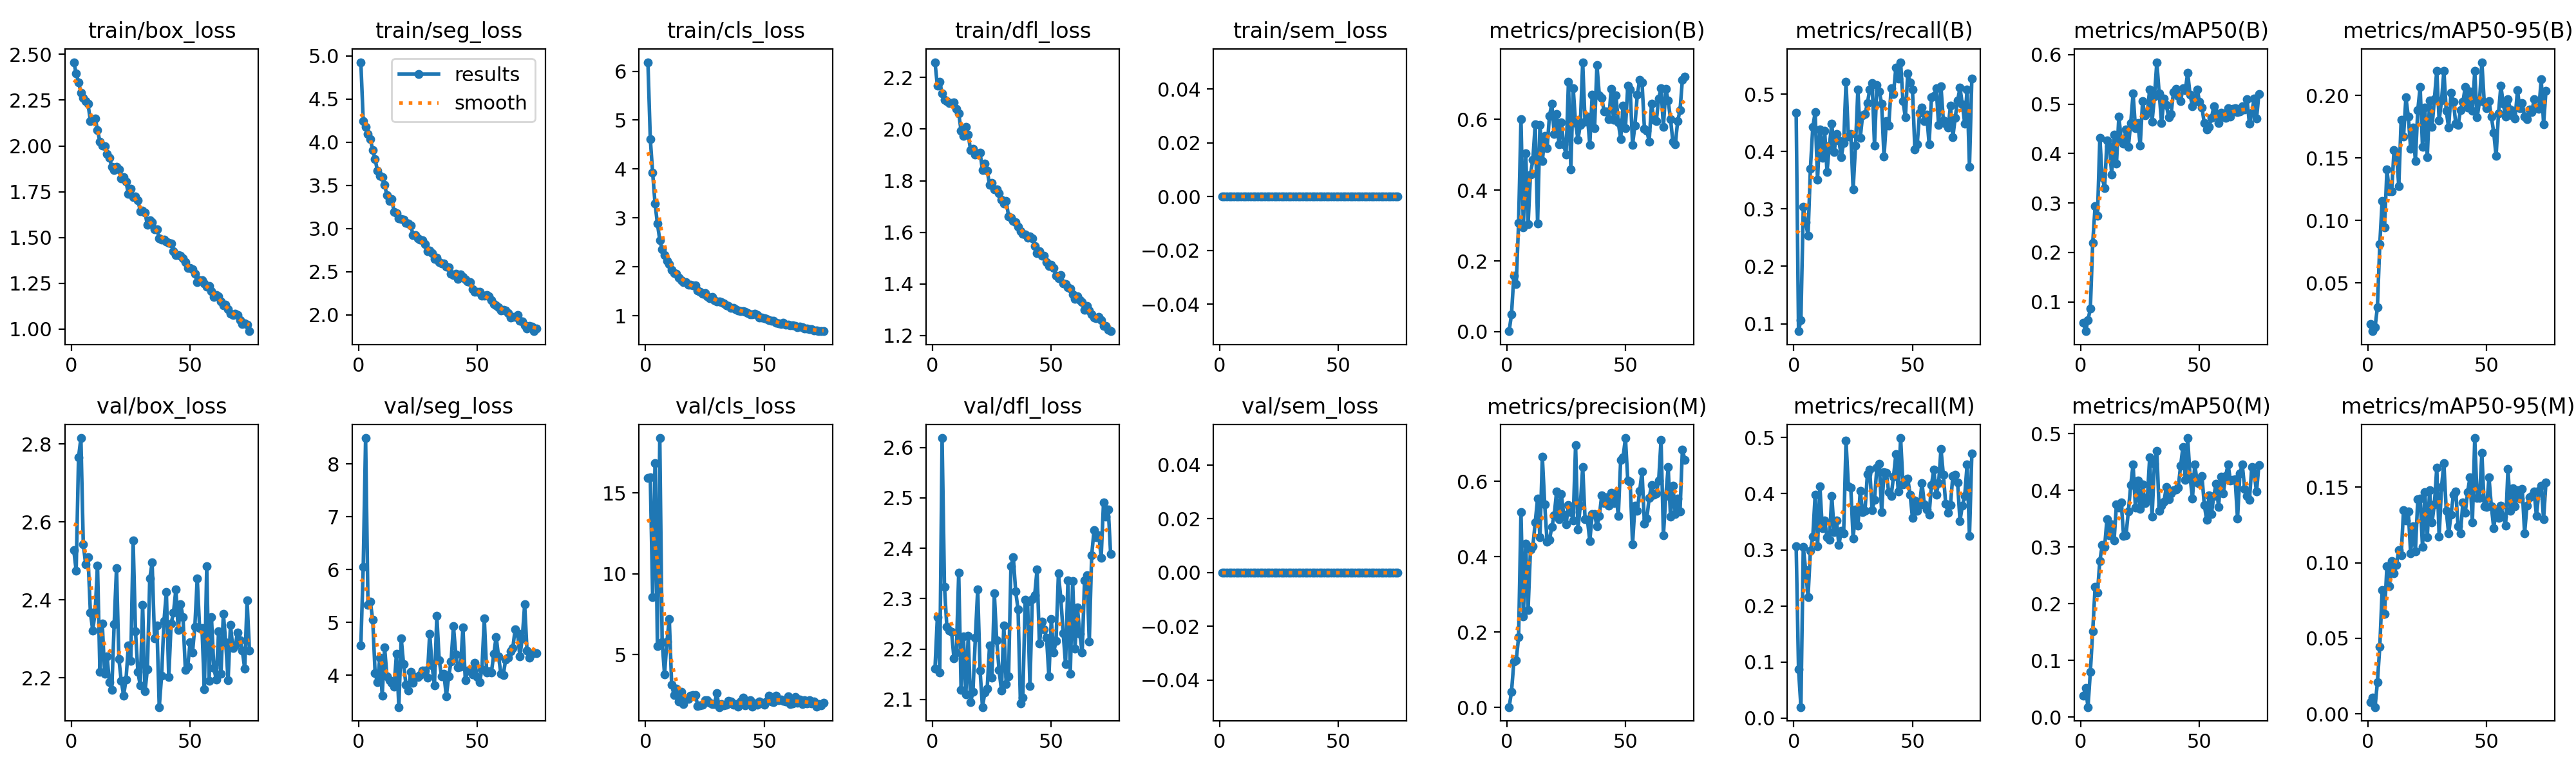

The file beside this chart, header and first rows:
epoch, time, train/box_loss, train/seg_loss, train/cls_loss, train/dfl_loss, train/sem_loss, metrics/precision(B), metrics/recall(B), metrics/mAP50(B), metrics/mAP50-95(B), metrics/precision(M), metrics/recall(M), metrics/mAP50(M), metrics/mAP50-95(M), val/box_loss, val/seg_loss, val/cls_loss, val/dfl_loss, val/sem_loss, lr/pg0, lr/pg1, lr/pg2
1, 69.48, 2.457, 4.928, 6.184, 2.259, 0, 0.00144, 0.4674, 0.0582, 0.01732, 0.00092, 0.3059, 0.03819, 0.00749, 2.528, 4.564, 15.91, 2.161, 0, 0.0005459, 0.0005459, 0.0005459
2, 112.6, 2.396, 4.246, 4.617, 2.169, 0, 0.04858, 0.08696, 0.04074, 0.01149, 0.04069, 0.08696, 0.05146, 0.01056, 2.475, 6.051, 15.97, 2.263, 0, 0.001091, 0.001091, 0.001091
3, 154.7, 2.348, 4.177, 3.921, 2.183, 0, 0.1581, 0.1067, 0.06294, 0.01447, 0.121, 0.0198, 0.01792, 0.00442, 2.766, 8.493, 8.552, 2.154, 0, 0.001624, 0.001624, 0.001624
4, 197.7, 2.292, 4.094, 3.293, 2.138, 0, 0.1349, 0.3032, 0.08672, 0.0308, 0.1253, 0.3051, 0.08011, 0.02102, 2.815, 5.332, 16.85, 2.619, 0, 0.001617, 0.001617, 0.001617
5, 239.7, 2.261, 4.036, 2.881, 2.113, 0, 0.3077, 0.2764, 0.2193, 0.08117, 0.1863, 0.2636, 0.1516, 0.04432, 2.543, 5.391, 5.536, 2.323, 0, 0.001601, 0.001601, 0.001601
6, 281.3, 2.244, 3.912, 2.548, 2.11, 0, 0.5997, 0.2535, 0.2936, 0.1156, 0.5181, 0.216, 0.2295, 0.08188, 2.491, 5.053, 18.4, 2.244, 0, 0.001584, 0.001584, 0.001584
7, 323.3, 2.229, 3.805, 2.352, 2.102, 0, 0.294, 0.3703, 0.2738, 0.09429, 0.2411, 0.2981, 0.2199, 0.06629, 2.51, 4.044, 5.778, 2.237, 0, 0.001568, 0.001568, 0.001568
8, 364, 2.136, 3.668, 2.24, 2.1, 0, 0.5034, 0.4425, 0.4313, 0.1408, 0.4336, 0.3233, 0.2757, 0.09787, 2.367, 3.866, 3.783, 2.234, 0, 0.001551, 0.001551, 0.001551
9, 405.2, 2.144, 3.611, 2.115, 2.103, 0, 0.3034, 0.4682, 0.3519, 0.1234, 0.2582, 0.3979, 0.3033, 0.08432, 2.321, 4.337, 5.789, 2.181, 0, 0.001535, 0.001535, 0.001535
10, 446.8, 2.151, 3.595, 2.055, 2.08, 0, 0.4441, 0.3504, 0.33, 0.1232, 0.419, 0.3069, 0.3002, 0.1011, 2.371, 3.61, 7.202, 2.193, 0, 0.001518, 0.001518, 0.001518
11, 487.5, 2.087, 3.504, 1.942, 2.061, 0, 0.4857, 0.4387, 0.4268, 0.1566, 0.4269, 0.413, 0.349, 0.09296, 2.489, 4.53, 3.149, 2.351, 0, 0.001502, 0.001502, 0.001502
12, 528.2, 2.023, 3.384, 1.868, 1.993, 0, 0.5859, 0.3894, 0.4147, 0.1544, 0.491, 0.3389, 0.3211, 0.09847, 2.215, 3.979, 2.493, 2.118, 0, 0.001485, 0.001485, 0.001485
13, 570.1, 2.002, 3.318, 1.855, 1.974, 0, 0.3057, 0.436, 0.358, 0.1277, 0.5537, 0.3529, 0.3403, 0.1084, 2.34, 3.909, 2.91, 2.225, 0, 0.001469, 0.001469, 0.001469
14, 611, 1.997, 3.345, 1.777, 2.009, 0, 0.5847, 0.3645, 0.4389, 0.1809, 0.4512, 0.323, 0.3117, 0.1049, 2.21, 3.861, 2.108, 2.11, 0, 0.001452, 0.001452, 0.001452
15, 652.5, 1.958, 3.194, 1.721, 1.979, 0, 0.4812, 0.4107, 0.3798, 0.1672, 0.6642, 0.3179, 0.3754, 0.1346, 2.256, 3.779, 2.718, 2.226, 0, 0.001436, 0.001436, 0.001436
16, 695.2, 1.935, 3.178, 1.682, 1.918, 0, 0.5528, 0.4488, 0.4751, 0.1984, 0.5391, 0.3963, 0.3695, 0.1278, 2.19, 4.41, 1.96, 2.094, 0, 0.001419, 0.001419, 0.001419
17, 737.8, 1.885, 3.121, 1.687, 1.923, 0, 0.5177, 0.3991, 0.4283, 0.1834, 0.439, 0.3319, 0.3788, 0.1338, 2.168, 3.398, 2.263, 2.116, 0, 0.001403, 0.001403, 0.001403
18, 780, 1.869, 3.112, 1.632, 1.9, 0, 0.61, 0.4309, 0.4198, 0.1573, 0.4451, 0.352, 0.3201, 0.1062, 2.337, 4.704, 2.266, 2.222, 0, 0.001386, 0.001386, 0.001386
19, 821.7, 1.886, 3.104, 1.627, 1.903, 0, 0.6436, 0.4196, 0.4484, 0.1743, 0.4787, 0.3082, 0.3201, 0.1243, 2.481, 4.207, 2.452, 2.319, 0, 0.00137, 0.00137, 0.00137
20, 863.8, 1.872, 3.069, 1.618, 1.909, 0, 0.5587, 0.3906, 0.4138, 0.1477, 0.5098, 0.3338, 0.3624, 0.1076, 2.248, 3.821, 2.517, 2.158, 0, 0.001353, 0.001353, 0.001353
21, 907.2, 1.822, 3.058, 1.616, 1.84, 0, 0.6151, 0.415, 0.4612, 0.1883, 0.5722, 0.3296, 0.4088, 0.142, 2.192, 3.709, 2.499, 2.085, 0, 0.001337, 0.001337, 0.001337
22, 949.1, 1.831, 3.036, 1.519, 1.866, 0, 0.529, 0.5209, 0.5213, 0.2067, 0.4986, 0.4941, 0.4454, 0.1423, 2.155, 4.07, 1.841, 2.114, 0, 0.00132, 0.00132, 0.00132
23, 992.1, 1.803, 2.925, 1.487, 1.838, 0, 0.591, 0.4259, 0.4514, 0.1588, 0.5657, 0.413, 0.3695, 0.1104, 2.196, 3.861, 1.861, 2.122, 0, 0.001304, 0.001304, 0.001304
24, 1034, 1.738, 2.921, 1.447, 1.784, 0, 0.5293, 0.4309, 0.4619, 0.1903, 0.5119, 0.4111, 0.4174, 0.1466, 2.284, 3.968, 1.897, 2.208, 0, 0.001287, 0.001287, 0.001287
25, 1077, 1.764, 2.891, 1.459, 1.792, 0, 0.5, 0.3344, 0.4164, 0.1506, 0.4856, 0.3203, 0.3667, 0.117, 2.244, 3.964, 2.185, 2.143, 0, 0.001271, 0.001271, 0.001271
26, 1120, 1.719, 2.869, 1.402, 1.765, 0, 0.7061, 0.4099, 0.5056, 0.1961, 0.5364, 0.3715, 0.4102, 0.1479, 2.552, 4.01, 2.171, 2.311, 0, 0.001254, 0.001254, 0.001254
27, 1161, 1.722, 2.862, 1.36, 1.766, 0, 0.458, 0.5081, 0.4768, 0.1747, 0.5183, 0.3428, 0.3777, 0.1267, 2.319, 4.095, 2.029, 2.217, 0, 0.001238, 0.001238, 0.001238
28, 1204, 1.704, 2.821, 1.385, 1.752, 0, 0.6877, 0.4239, 0.4843, 0.1971, 0.4966, 0.4047, 0.3866, 0.1388, 2.216, 4.089, 1.955, 2.158, 0, 0.001221, 0.001221, 0.001221
29, 1246, 1.644, 2.74, 1.322, 1.728, 0, 0.5888, 0.4635, 0.5299, 0.22, 0.6957, 0.3667, 0.4581, 0.1629, 2.18, 3.954, 1.923, 2.118, 0, 0.001205, 0.001205, 0.001205
30, 1288, 1.646, 2.743, 1.296, 1.71, 0, 0.543, 0.4649, 0.465, 0.1801, 0.4726, 0.3698, 0.3539, 0.1173, 2.388, 4.791, 2.599, 2.247, 0, 0.001188, 0.001188, 0.001188
31, 1330, 1.635, 2.714, 1.295, 1.722, 0, 0.5848, 0.4839, 0.5149, 0.1958, 0.5359, 0.4346, 0.4464, 0.1502, 2.166, 4.182, 1.755, 2.13, 0, 0.001172, 0.001172, 0.001172
32, 1372, 1.568, 2.647, 1.273, 1.662, 0, 0.7613, 0.5081, 0.5848, 0.2199, 0.638, 0.4429, 0.4693, 0.1659, 2.223, 3.811, 1.925, 2.146, 0, 0.001155, 0.001155, 0.001155
33, 1415, 1.593, 2.663, 1.254, 1.657, 0, 0.5922, 0.519, 0.5216, 0.1878, 0.4996, 0.3703, 0.3637, 0.1344, 2.455, 5.13, 1.878, 2.364, 0, 0.001139, 0.001139, 0.001139
34, 1457, 1.582, 2.615, 1.211, 1.645, 0, 0.6082, 0.4104, 0.4617, 0.1742, 0.4969, 0.3894, 0.3723, 0.1192, 2.496, 4.287, 1.919, 2.382, 0, 0.001122, 0.001122, 0.001122
35, 1500, 1.545, 2.592, 1.195, 1.638, 0, 0.5283, 0.5159, 0.5109, 0.2021, 0.4419, 0.447, 0.3801, 0.1317, 2.301, 3.978, 2.121, 2.314, 0, 0.001106, 0.001106, 0.001106
36, 1542, 1.543, 2.599, 1.16, 1.621, 0, 0.6693, 0.5048, 0.4982, 0.1952, 0.5122, 0.4538, 0.4054, 0.1449, 2.335, 4.023, 2.118, 2.279, 0, 0.001089, 0.001089, 0.001089
37, 1584, 1.496, 2.558, 1.163, 1.604, 0, 0.5746, 0.4833, 0.4731, 0.1776, 0.5131, 0.3676, 0.3847, 0.1472, 2.125, 3.602, 1.882, 2.092, 0, 0.001073, 0.001073, 0.001073
38, 1626, 1.489, 2.552, 1.13, 1.593, 0, 0.753, 0.3907, 0.4797, 0.1762, 0.4803, 0.4379, 0.3947, 0.124, 2.206, 3.975, 1.939, 2.103, 0, 0.001056, 0.001056, 0.001056
39, 1667, 1.486, 2.478, 1.106, 1.591, 0, 0.6683, 0.4534, 0.5241, 0.1886, 0.5073, 0.4367, 0.4, 0.1196, 2.347, 4.265, 1.77, 2.298, 0, 0.00104, 0.00104, 0.00104
40, 1708, 1.479, 2.462, 1.097, 1.58, 0, 0.6612, 0.4452, 0.5311, 0.1949, 0.5619, 0.4023, 0.4014, 0.1399, 2.421, 4.93, 2.092, 2.294, 0, 0.001023, 0.001023, 0.001023
41, 1751, 1.471, 2.479, 1.086, 1.585, 0, 0.6228, 0.5105, 0.5167, 0.2067, 0.5419, 0.396, 0.4043, 0.1331, 2.201, 4.398, 2.328, 2.127, 0, 0.001007, 0.001007, 0.001007
42, 1792, 1.469, 2.421, 1.083, 1.576, 0, 0.6224, 0.5004, 0.5061, 0.1904, 0.5577, 0.4301, 0.4427, 0.1469, 2.339, 4.145, 1.859, 2.299, 0, 0.0009904, 0.0009904, 0.0009904
43, 1835, 1.425, 2.467, 1.057, 1.547, 0, 0.6, 0.5466, 0.5323, 0.2033, 0.5356, 0.4705, 0.4761, 0.1566, 2.367, 4.166, 2.059, 2.307, 0, 0.0009739, 0.0009739, 0.0009739
44, 1877, 1.403, 2.438, 1.033, 1.52, 0, 0.6866, 0.5268, 0.528, 0.1879, 0.5687, 0.4041, 0.418, 0.1265, 2.427, 4.905, 2.166, 2.358, 0, 0.0009574, 0.0009574, 0.0009574
45, 1920, 1.403, 2.41, 1.029, 1.527, 0, 0.5985, 0.5555, 0.5639, 0.2195, 0.5423, 0.4992, 0.492, 0.1826, 2.323, 3.905, 1.779, 2.211, 0, 0.0009409, 0.0009409, 0.0009409
46, 1963, 1.401, 2.384, 1.037, 1.51, 0, 0.6682, 0.4872, 0.5189, 0.1824, 0.5671, 0.4169, 0.4245, 0.1428, 2.389, 4.086, 1.996, 2.254, 0, 0.0009244, 0.0009244, 0.0009244
47, 2005, 1.386, 2.377, 1.018, 1.508, 0, 0.5904, 0.4594, 0.4963, 0.1954, 0.5086, 0.422, 0.3854, 0.143, 2.356, 4.099, 1.891, 2.24, 0, 0.0009078, 0.0009078, 0.0009078
48, 2047, 1.366, 2.298, 0.9665, 1.485, 0, 0.5442, 0.536, 0.5051, 0.2267, 0.656, 0.427, 0.4459, 0.1726, 2.22, 4.014, 2.085, 2.222, 0, 0.0008913, 0.0008913, 0.0008913
49, 2089, 1.334, 2.271, 0.9567, 1.47, 0, 0.6378, 0.5201, 0.5301, 0.1947, 0.6633, 0.3983, 0.414, 0.1373, 2.229, 4.241, 2.003, 2.146, 0, 0.0008748, 0.0008748, 0.0008748
50, 2131, 1.332, 2.269, 0.9492, 1.475, 0, 0.5749, 0.5075, 0.5045, 0.1898, 0.7145, 0.3568, 0.4111, 0.1368, 2.292, 3.966, 1.884, 2.259, 0, 0.0008583, 0.0008583, 0.0008583
51, 2173, 1.326, 2.266, 0.9301, 1.462, 0, 0.6952, 0.4031, 0.4933, 0.1958, 0.6026, 0.3875, 0.4252, 0.1565, 2.265, 3.867, 2.098, 2.193, 0, 0.0008418, 0.0008418, 0.0008418
52, 2214, 1.3, 2.22, 0.9028, 1.432, 0, 0.6845, 0.413, 0.4613, 0.1832, 0.5986, 0.3696, 0.3743, 0.1373, 2.332, 4.118, 2.462, 2.217, 0, 0.0008253, 0.0008253, 0.0008253
53, 2255, 1.255, 2.223, 0.897, 1.422, 0, 0.528, 0.4679, 0.4483, 0.1703, 0.4331, 0.3804, 0.3475, 0.1229, 2.456, 5.078, 2.085, 2.35, 0, 0.0008088, 0.0008088, 0.0008088
54, 2297, 1.265, 2.23, 0.9018, 1.435, 0, 0.5826, 0.4763, 0.4546, 0.1515, 0.5346, 0.4192, 0.391, 0.1351, 2.328, 4.056, 2.042, 2.301, 0, 0.0007923, 0.0007923, 0.0007923
55, 2339, 1.267, 2.218, 0.8616, 1.402, 0, 0.6692, 0.4526, 0.4716, 0.1859, 0.5221, 0.3811, 0.3581, 0.1297, 2.328, 4.077, 2.443, 2.232, 0, 0.0007758, 0.0007758, 0.0007758
56, 2384, 1.248, 2.17, 0.8438, 1.4, 0, 0.7109, 0.4641, 0.4953, 0.2077, 0.5746, 0.3715, 0.3903, 0.1378, 2.17, 4.056, 2.189, 2.17, 0, 0.0007593, 0.0007593, 0.0007593
57, 2425, 1.231, 2.129, 0.8302, 1.387, 0, 0.7044, 0.413, 0.4808, 0.1937, 0.6256, 0.3626, 0.4117, 0.1305, 2.487, 4.405, 2.232, 2.337, 0, 0.0007428, 0.0007428, 0.0007428
58, 2467, 1.236, 2.112, 0.8615, 1.381, 0, 0.5738, 0.4942, 0.4615, 0.183, 0.4879, 0.416, 0.3706, 0.1245, 2.193, 4.73, 2.155, 2.151, 0, 0.0007263, 0.0007263, 0.0007263
59, 2509, 1.208, 2.092, 0.8218, 1.359, 0, 0.568, 0.4965, 0.4825, 0.1969, 0.5004, 0.4435, 0.4245, 0.1622, 2.356, 4.356, 2.092, 2.335, 0, 0.0007098, 0.0007098, 0.0007098
60, 2552, 1.173, 2.052, 0.8102, 1.342, 0, 0.5375, 0.5101, 0.4754, 0.1889, 0.5557, 0.3983, 0.3948, 0.1343, 2.225, 4.029, 2.406, 2.201, 0, 0.0006933, 0.0006933, 0.0006933
... 15 more rows
